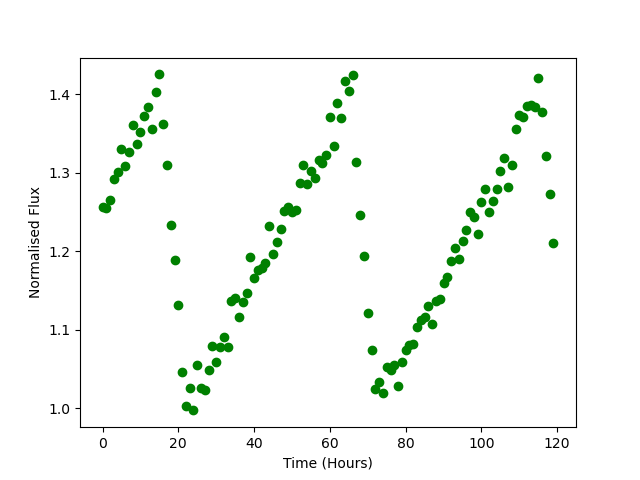

Source data for this figure (header and first rows):
Time, Flux
0.0, 1.256
1.0, 1.255
2.0, 1.265
3.0, 1.292
4.0, 1.301
5.0, 1.33
6.0, 1.309
7.0, 1.326
8.0, 1.36
9.0, 1.336
10.0, 1.351
11.0, 1.372
12.0, 1.384
13.0, 1.356
14.0, 1.403
15.0, 1.425
16.0, 1.361
17.0, 1.31
18.0, 1.234
19.0, 1.189
20.0, 1.131
21.0, 1.047
22.0, 1.003
23.0, 1.026
24.0, 0.9972
25.0, 1.056
26.0, 1.026
27.0, 1.023
28.0, 1.049
29.0, 1.079
30.0, 1.059
31.0, 1.077
32.0, 1.091
33.0, 1.078
34.0, 1.137
35.0, 1.14
36.0, 1.116
37.0, 1.135
38.0, 1.147
39.0, 1.193
40.0, 1.165
41.0, 1.176
42.0, 1.178
43.0, 1.184
44.0, 1.232
45.0, 1.196
46.0, 1.212
47.0, 1.228
48.0, 1.251
49.0, 1.256
50.0, 1.25
51.0, 1.252
52.0, 1.287
53.0, 1.31
54.0, 1.286
55.0, 1.303
56.0, 1.293
57.0, 1.316
58.0, 1.313
59.0, 1.323
... 60 more rows
